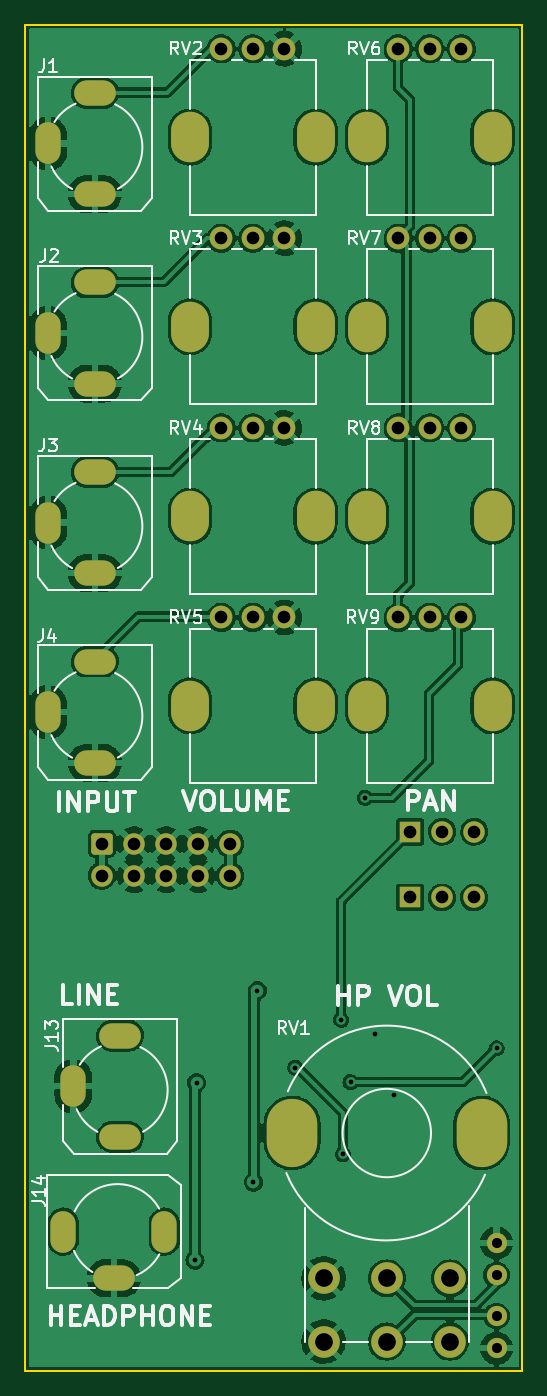
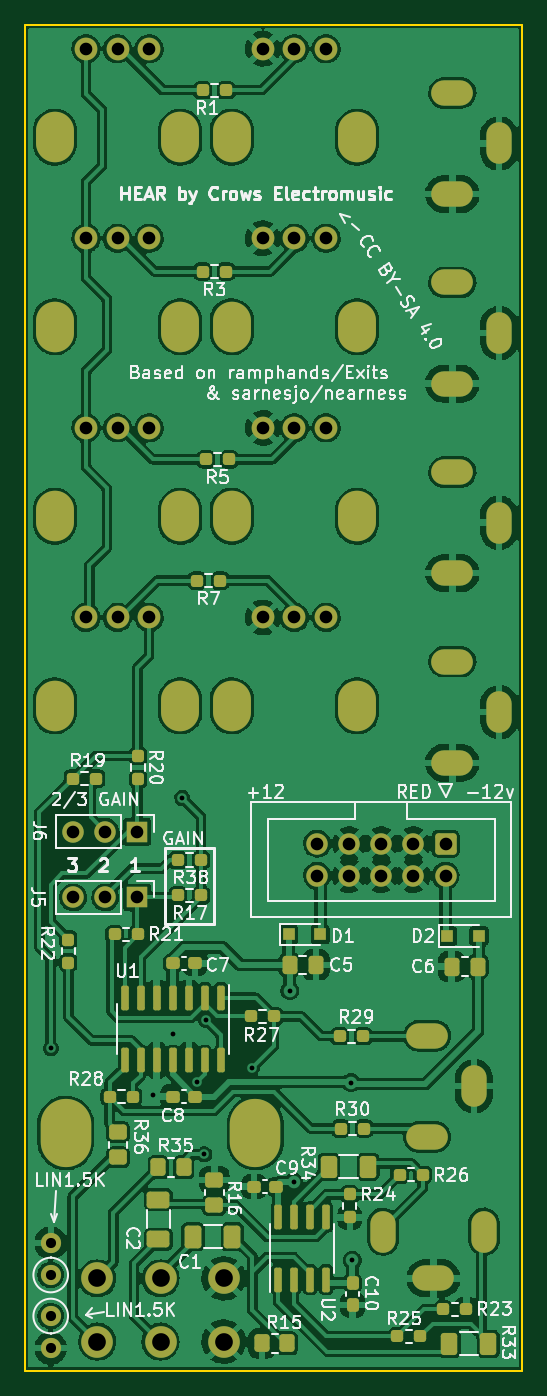
Circuit board: 11 layer files. Board 39.3 x 106.5 mm.
- bottom_copper: HEAR-CuBottom.gbr (350320 bytes)
- top_copper: HEAR-CuTop.gbr (225360 bytes)
- outline: HEAR-EdgeCuts.gbr (670 bytes)
- bottom_mask: HEAR-MaskBottom.gbr (8685 bytes)
- top_mask: HEAR-MaskTop.gbr (4044 bytes)
- drill: HEAR-NPTH.drl (1355 bytes)
- drill: HEAR-PTH.drl (2462 bytes)
- paste: HEAR-PasteBottom.gbr (5690 bytes)
- paste: HEAR-PasteTop.gbr (504 bytes)
- bottom_silk: HEAR-SilkBottom.gbr (73859 bytes)
- top_silk: HEAR-SilkTop.gbr (26038 bytes)

=== bottom_copper: HEAR-CuBottom.gbr (350320 bytes, source omitted) ===
=== top_copper: HEAR-CuTop.gbr (225360 bytes, source omitted) ===
=== outline: HEAR-EdgeCuts.gbr ===
%TF.GenerationSoftware,KiCad,Pcbnew,6.0.5-a6ca702e91~116~ubuntu22.04.1*%
%TF.CreationDate,2022-06-04T10:40:06-07:00*%
%TF.ProjectId,HEAR,48454152-2e6b-4696-9361-645f70636258,2.1*%
%TF.SameCoordinates,Original*%
%TF.FileFunction,Profile,NP*%
%FSLAX46Y46*%
G04 Gerber Fmt 4.6, Leading zero omitted, Abs format (unit mm)*
G04 Created by KiCad (PCBNEW 6.0.5-a6ca702e91~116~ubuntu22.04.1) date 2022-06-04 10:40:06*
%MOMM*%
%LPD*%
G01*
G04 APERTURE LIST*
%TA.AperFunction,Profile*%
%ADD10C,0.150000*%
%TD*%
G04 APERTURE END LIST*
D10*
X39300000Y-106500000D02*
X0Y-106500000D01*
X0Y-106500000D02*
X0Y0D01*
X0Y0D02*
X39300000Y0D01*
X39300000Y0D02*
X39300000Y-106500000D01*
M02*

=== bottom_mask: HEAR-MaskBottom.gbr (8685 bytes, source omitted) ===
=== top_mask: HEAR-MaskTop.gbr ===
%TF.GenerationSoftware,KiCad,Pcbnew,6.0.5-a6ca702e91~116~ubuntu22.04.1*%
%TF.CreationDate,2022-06-04T10:40:06-07:00*%
%TF.ProjectId,HEAR,48454152-2e6b-4696-9361-645f70636258,2.1*%
%TF.SameCoordinates,Original*%
%TF.FileFunction,Soldermask,Top*%
%TF.FilePolarity,Negative*%
%FSLAX46Y46*%
G04 Gerber Fmt 4.6, Leading zero omitted, Abs format (unit mm)*
G04 Created by KiCad (PCBNEW 6.0.5-a6ca702e91~116~ubuntu22.04.1) date 2022-06-04 10:40:06*
%MOMM*%
%LPD*%
G01*
G04 APERTURE LIST*
G04 Aperture macros list*
%AMRoundRect*
0 Rectangle with rounded corners*
0 $1 Rounding radius*
0 $2 $3 $4 $5 $6 $7 $8 $9 X,Y pos of 4 corners*
0 Add a 4 corners polygon primitive as box body*
4,1,4,$2,$3,$4,$5,$6,$7,$8,$9,$2,$3,0*
0 Add four circle primitives for the rounded corners*
1,1,$1+$1,$2,$3*
1,1,$1+$1,$4,$5*
1,1,$1+$1,$6,$7*
1,1,$1+$1,$8,$9*
0 Add four rect primitives between the rounded corners*
20,1,$1+$1,$2,$3,$4,$5,0*
20,1,$1+$1,$4,$5,$6,$7,0*
20,1,$1+$1,$6,$7,$8,$9,0*
20,1,$1+$1,$8,$9,$2,$3,0*%
G04 Aperture macros list end*
%ADD10O,3.300000X2.000000*%
%ADD11O,2.000000X3.300000*%
%ADD12O,3.000000X4.000000*%
%ADD13C,1.800000*%
%ADD14O,4.000000X5.400000*%
%ADD15C,2.500000*%
%ADD16RoundRect,0.250000X-0.600000X0.600000X-0.600000X-0.600000X0.600000X-0.600000X0.600000X0.600000X0*%
%ADD17C,1.700000*%
%ADD18R,1.700000X1.700000*%
%ADD19O,1.700000X1.700000*%
%ADD20C,1.600000*%
%ADD21O,1.600000X1.600000*%
G04 APERTURE END LIST*
D10*
%TO.C,J2*%
X5500000Y-28400000D03*
D11*
X1800000Y-24400000D03*
D10*
X5500000Y-20400000D03*
%TD*%
D12*
%TO.C,RV9*%
X36966000Y-53900000D03*
X27034000Y-53900000D03*
D13*
X29500000Y-46900000D03*
X32000000Y-46900000D03*
X34500000Y-46900000D03*
%TD*%
D10*
%TO.C,J1*%
X5500000Y-13400000D03*
D11*
X1800000Y-9400000D03*
D10*
X5500000Y-5400000D03*
%TD*%
%TO.C,J3*%
X5500000Y-43400000D03*
D11*
X1800000Y-39400000D03*
D10*
X5500000Y-35400000D03*
%TD*%
D12*
%TO.C,RV2*%
X22966000Y-8900000D03*
X13034000Y-8900000D03*
D13*
X15500000Y-1900000D03*
X18000000Y-1900000D03*
X20500000Y-1900000D03*
%TD*%
D12*
%TO.C,RV7*%
X27034000Y-23900000D03*
X36966000Y-23900000D03*
D13*
X29500000Y-16900000D03*
X32000000Y-16900000D03*
X34500000Y-16900000D03*
%TD*%
D12*
%TO.C,RV8*%
X36966000Y-38900000D03*
X27034000Y-38900000D03*
D13*
X29500000Y-31900000D03*
X32000000Y-31900000D03*
X34500000Y-31900000D03*
%TD*%
D14*
%TO.C,RV1*%
X36100000Y-87700000D03*
X21100000Y-87700000D03*
D15*
X33600000Y-99200000D03*
X28600000Y-99200000D03*
X23600000Y-99200000D03*
X33600000Y-104200000D03*
X28600000Y-104200000D03*
X23600000Y-104200000D03*
%TD*%
D12*
%TO.C,RV4*%
X13034000Y-38900000D03*
X22966000Y-38900000D03*
D13*
X15500000Y-31900000D03*
X18000000Y-31900000D03*
X20500000Y-31900000D03*
%TD*%
D10*
%TO.C,J13*%
X7500000Y-88000000D03*
D11*
X3800000Y-84000000D03*
D10*
X7500000Y-80000000D03*
%TD*%
D12*
%TO.C,RV3*%
X22966000Y-23900000D03*
X13034000Y-23900000D03*
D13*
X15500000Y-16900000D03*
X18000000Y-16900000D03*
X20500000Y-16900000D03*
%TD*%
D12*
%TO.C,RV5*%
X22966000Y-53900000D03*
X13034000Y-53900000D03*
D13*
X15500000Y-46900000D03*
X18000000Y-46900000D03*
X20500000Y-46900000D03*
%TD*%
D12*
%TO.C,RV6*%
X36966000Y-8900000D03*
X27034000Y-8900000D03*
D13*
X29500000Y-1900000D03*
X32000000Y-1900000D03*
X34500000Y-1900000D03*
%TD*%
D10*
%TO.C,J4*%
X5500000Y-58400000D03*
D11*
X1800000Y-54400000D03*
D10*
X5500000Y-50400000D03*
%TD*%
D11*
%TO.C,J14*%
X11000000Y-95500000D03*
D10*
X7000000Y-99200000D03*
D11*
X3000000Y-95500000D03*
%TD*%
D16*
%TO.C,J12*%
X6045200Y-64800000D03*
D17*
X6045200Y-67340000D03*
X8585200Y-64800000D03*
X8585200Y-67340000D03*
X11125200Y-64800000D03*
X11125200Y-67340000D03*
X13665200Y-64800000D03*
X13665200Y-67340000D03*
X16205200Y-64800000D03*
X16205200Y-67340000D03*
%TD*%
D18*
%TO.C,J5*%
X30429200Y-69062600D03*
D19*
X32969200Y-69062600D03*
X35509200Y-69062600D03*
%TD*%
D20*
%TO.C,R2*%
X37287200Y-102180600D03*
D21*
X37287200Y-104720600D03*
%TD*%
D18*
%TO.C,J6*%
X30444200Y-63855600D03*
D19*
X32984200Y-63855600D03*
X35524200Y-63855600D03*
%TD*%
D20*
%TO.C,R4*%
X37287200Y-98936600D03*
D21*
X37287200Y-96396600D03*
%TD*%
M02*

=== drill: HEAR-NPTH.drl ===
M48
; DRILL file {KiCad 6.0.5-a6ca702e91~116~ubuntu22.04.1} date Sat 04 Jun 2022 10:40:06 AM
; FORMAT={-:-/ absolute / inch / decimal}
; #@! TF.CreationDate,2022-06-04T10:40:06-07:00
; #@! TF.GenerationSoftware,Kicad,Pcbnew,6.0.5-a6ca702e91~116~ubuntu22.04.1
; #@! TF.FileFunction,NonPlated,1,2,NPTH
FMAT,2
INCH
; #@! TA.AperFunction,NonPlated,NPTH,ComponentDrill
T1C0.0472
; #@! TA.AperFunction,NonPlated,NPTH,ComponentDrill
T2C0.0866
%
G90
G05
T1
G00X0.5131Y-0.3287
M15
G01X0.5131Y-0.372
M16
G05
G00X0.5131Y-0.9193
M15
G01X0.5131Y-0.9626
M16
G05
G00X0.5131Y-1.5098
M15
G01X0.5131Y-1.5531
M16
G05
G00X0.5131Y-2.1004
M15
G01X0.5131Y-2.1437
M16
G05
G00X0.9042Y-0.3287
M15
G01X0.9042Y-0.372
M16
G05
G00X0.9042Y-0.9193
M15
G01X0.9042Y-0.9626
M16
G05
G00X0.9042Y-1.5098
M15
G01X0.9042Y-1.5531
M16
G05
G00X0.9042Y-2.1004
M15
G01X0.9042Y-2.1437
M16
G05
G00X1.0643Y-0.3287
M15
G01X1.0643Y-0.372
M16
G05
G00X1.0643Y-0.9193
M15
G01X1.0643Y-0.9626
M16
G05
G00X1.0643Y-1.5098
M15
G01X1.0643Y-1.5531
M16
G05
G00X1.0643Y-2.1004
M15
G01X1.0643Y-2.1437
M16
G05
G00X1.4554Y-0.3287
M15
G01X1.4554Y-0.372
M16
G05
G00X1.4554Y-0.9193
M15
G01X1.4554Y-0.9626
M16
G05
G00X1.4554Y-1.5098
M15
G01X1.4554Y-1.5531
M16
G05
G00X1.4554Y-2.1004
M15
G01X1.4554Y-2.1437
M16
G05
T2
G00X0.8307Y-3.4764
M15
G01X0.8307Y-3.4291
M16
G05
G00X1.4213Y-3.4764
M15
G01X1.4213Y-3.4291
M16
G05
T0
M30

=== drill: HEAR-PTH.drl ===
M48
; DRILL file {KiCad 6.0.5-a6ca702e91~116~ubuntu22.04.1} date Sat 04 Jun 2022 10:40:06 AM
; FORMAT={-:-/ absolute / inch / decimal}
; #@! TF.CreationDate,2022-06-04T10:40:06-07:00
; #@! TF.GenerationSoftware,Kicad,Pcbnew,6.0.5-a6ca702e91~116~ubuntu22.04.1
; #@! TF.FileFunction,Plated,1,2,PTH
FMAT,2
INCH
; #@! TA.AperFunction,Plated,PTH,ViaDrill
T1C0.0150
; #@! TA.AperFunction,Plated,PTH,ComponentDrill
T2C0.0236
; #@! TA.AperFunction,Plated,PTH,ComponentDrill
T3C0.0315
; #@! TA.AperFunction,Plated,PTH,ComponentDrill
T4C0.0394
; #@! TA.AperFunction,Plated,PTH,ComponentDrill
T5C0.0551
%
G90
G05
T1
X0.5282Y-3.8489
X0.5332Y-3.2959
X0.7102Y-3.6059
X0.723Y-3.009
X0.8402Y-3.2489
X0.984Y-3.1002
X0.9892Y-3.5189
X1.013Y-3.294
X1.058Y-2.409
X1.088Y-3.144
X1.148Y-3.334
X1.468Y-3.189
T3
X1.468Y-3.7951
X1.468Y-3.8951
X1.468Y-4.0229
X1.468Y-4.1229
T4
X0.238Y-2.5512
X0.238Y-2.6512
X0.338Y-2.5512
X0.338Y-2.6512
X0.438Y-2.5512
X0.438Y-2.6512
X0.538Y-2.5512
X0.538Y-2.6512
X0.6102Y-0.0748
X0.6102Y-0.6654
X0.6102Y-1.2559
X0.6102Y-1.8465
X0.638Y-2.5512
X0.638Y-2.6512
X0.7087Y-0.0748
X0.7087Y-0.6654
X0.7087Y-1.2559
X0.7087Y-1.8465
X0.8071Y-0.0748
X0.8071Y-0.6654
X0.8071Y-1.2559
X0.8071Y-1.8465
X1.1614Y-0.0748
X1.1614Y-0.6654
X1.1614Y-1.2559
X1.1614Y-1.8465
X1.198Y-2.719
X1.1986Y-2.514
X1.2598Y-0.0748
X1.2598Y-0.6654
X1.2598Y-1.2559
X1.2598Y-1.8465
X1.298Y-2.719
X1.2986Y-2.514
X1.3583Y-0.0748
X1.3583Y-0.6654
X1.3583Y-1.2559
X1.3583Y-1.8465
X1.398Y-2.719
X1.3986Y-2.514
T5
X0.9291Y-3.9055
X0.9291Y-4.1024
X1.126Y-3.9055
X1.126Y-4.1024
X1.3228Y-3.9055
X1.3228Y-4.1024
T2
G00X0.0709Y-0.3366
M15
G01X0.0709Y-0.4035
M16
G05
G00X0.0709Y-0.9272
M15
G01X0.0709Y-0.9941
M16
G05
G00X0.0709Y-1.5177
M15
G01X0.0709Y-1.5846
M16
G05
G00X0.0709Y-2.1083
M15
G01X0.0709Y-2.1752
M16
G05
G00X0.1181Y-3.7264
M15
G01X0.1181Y-3.7933
M16
G05
G00X0.1496Y-3.2736
M15
G01X0.1496Y-3.3406
M16
G05
G00X0.25Y-0.2126
M15
G01X0.1831Y-0.2126
M16
G05
G00X0.25Y-0.5276
M15
G01X0.1831Y-0.5276
M16
G05
G00X0.25Y-0.8031
M15
G01X0.1831Y-0.8031
M16
G05
G00X0.25Y-1.1181
M15
G01X0.1831Y-1.1181
M16
G05
G00X0.25Y-1.3937
M15
G01X0.1831Y-1.3937
M16
G05
G00X0.25Y-1.7087
M15
G01X0.1831Y-1.7087
M16
G05
G00X0.25Y-1.9843
M15
G01X0.1831Y-1.9843
M16
G05
G00X0.25Y-2.2992
M15
G01X0.1831Y-2.2992
M16
G05
G00X0.2421Y-3.9055
M15
G01X0.3091Y-3.9055
M16
G05
G00X0.3287Y-3.1496
M15
G01X0.2618Y-3.1496
M16
G05
G00X0.3287Y-3.4646
M15
G01X0.2618Y-3.4646
M16
G05
G00X0.4331Y-3.7264
M15
G01X0.4331Y-3.7933
M16
G05
T0
M30

=== paste: HEAR-PasteBottom.gbr ===
%TF.GenerationSoftware,KiCad,Pcbnew,6.0.5-a6ca702e91~116~ubuntu22.04.1*%
%TF.CreationDate,2022-06-04T10:40:06-07:00*%
%TF.ProjectId,HEAR,48454152-2e6b-4696-9361-645f70636258,2.1*%
%TF.SameCoordinates,Original*%
%TF.FileFunction,Paste,Bot*%
%TF.FilePolarity,Positive*%
%FSLAX46Y46*%
G04 Gerber Fmt 4.6, Leading zero omitted, Abs format (unit mm)*
G04 Created by KiCad (PCBNEW 6.0.5-a6ca702e91~116~ubuntu22.04.1) date 2022-06-04 10:40:06*
%MOMM*%
%LPD*%
G01*
G04 APERTURE LIST*
G04 Aperture macros list*
%AMRoundRect*
0 Rectangle with rounded corners*
0 $1 Rounding radius*
0 $2 $3 $4 $5 $6 $7 $8 $9 X,Y pos of 4 corners*
0 Add a 4 corners polygon primitive as box body*
4,1,4,$2,$3,$4,$5,$6,$7,$8,$9,$2,$3,0*
0 Add four circle primitives for the rounded corners*
1,1,$1+$1,$2,$3*
1,1,$1+$1,$4,$5*
1,1,$1+$1,$6,$7*
1,1,$1+$1,$8,$9*
0 Add four rect primitives between the rounded corners*
20,1,$1+$1,$2,$3,$4,$5,0*
20,1,$1+$1,$4,$5,$6,$7,0*
20,1,$1+$1,$6,$7,$8,$9,0*
20,1,$1+$1,$8,$9,$2,$3,0*%
G04 Aperture macros list end*
%ADD10RoundRect,0.250000X0.337500X0.475000X-0.337500X0.475000X-0.337500X-0.475000X0.337500X-0.475000X0*%
%ADD11RoundRect,0.237500X0.300000X0.237500X-0.300000X0.237500X-0.300000X-0.237500X0.300000X-0.237500X0*%
%ADD12RoundRect,0.237500X-0.300000X-0.237500X0.300000X-0.237500X0.300000X0.237500X-0.300000X0.237500X0*%
%ADD13RoundRect,0.237500X0.237500X-0.300000X0.237500X0.300000X-0.237500X0.300000X-0.237500X-0.300000X0*%
%ADD14R,1.000000X1.000000*%
%ADD15RoundRect,0.237500X-0.250000X-0.237500X0.250000X-0.237500X0.250000X0.237500X-0.250000X0.237500X0*%
%ADD16RoundRect,0.237500X0.250000X0.237500X-0.250000X0.237500X-0.250000X-0.237500X0.250000X-0.237500X0*%
%ADD17RoundRect,0.237500X-0.237500X0.250000X-0.237500X-0.250000X0.237500X-0.250000X0.237500X0.250000X0*%
%ADD18RoundRect,0.150000X-0.150000X0.825000X-0.150000X-0.825000X0.150000X-0.825000X0.150000X0.825000X0*%
%ADD19RoundRect,0.250000X0.650000X-0.412500X0.650000X0.412500X-0.650000X0.412500X-0.650000X-0.412500X0*%
%ADD20RoundRect,0.250000X-0.400000X-0.625000X0.400000X-0.625000X0.400000X0.625000X-0.400000X0.625000X0*%
%ADD21RoundRect,0.250000X0.412500X0.650000X-0.412500X0.650000X-0.412500X-0.650000X0.412500X-0.650000X0*%
%ADD22RoundRect,0.250000X0.350000X0.450000X-0.350000X0.450000X-0.350000X-0.450000X0.350000X-0.450000X0*%
%ADD23RoundRect,0.250000X-0.450000X0.350000X-0.450000X-0.350000X0.450000X-0.350000X0.450000X0.350000X0*%
%ADD24RoundRect,0.250000X0.450000X-0.350000X0.450000X0.350000X-0.450000X0.350000X-0.450000X-0.350000X0*%
%ADD25RoundRect,0.237500X0.237500X-0.250000X0.237500X0.250000X-0.237500X0.250000X-0.237500X-0.250000X0*%
%ADD26RoundRect,0.150000X0.150000X-0.825000X0.150000X0.825000X-0.150000X0.825000X-0.150000X-0.825000X0*%
G04 APERTURE END LIST*
D10*
%TO.C,C5*%
X18385700Y-74396600D03*
X16310700Y-74396600D03*
%TD*%
%TO.C,C6*%
X5558700Y-74523600D03*
X3483700Y-74523600D03*
%TD*%
D11*
%TO.C,C7*%
X27608700Y-74269600D03*
X25883700Y-74269600D03*
%TD*%
%TO.C,C8*%
X27608700Y-84810600D03*
X25883700Y-84810600D03*
%TD*%
D12*
%TO.C,C9*%
X19463700Y-91945800D03*
X21188700Y-91945800D03*
%TD*%
D13*
%TO.C,C10*%
X13392000Y-101291900D03*
X13392000Y-99566900D03*
%TD*%
D14*
%TO.C,D1*%
X18471200Y-71983600D03*
X15971200Y-71983600D03*
%TD*%
%TO.C,D2*%
X5898200Y-72110600D03*
X3398200Y-72110600D03*
%TD*%
D15*
%TO.C,R17*%
X25387500Y-68900000D03*
X27212500Y-68900000D03*
%TD*%
D16*
%TO.C,R19*%
X35532700Y-59664600D03*
X33707700Y-59664600D03*
%TD*%
D17*
%TO.C,R20*%
X30378400Y-57863100D03*
X30378400Y-59688100D03*
%TD*%
D15*
%TO.C,R21*%
X30405700Y-71983600D03*
X32230700Y-71983600D03*
%TD*%
D17*
%TO.C,R22*%
X35900000Y-72387500D03*
X35900000Y-74212500D03*
%TD*%
D16*
%TO.C,R27*%
X21441900Y-78458400D03*
X19616900Y-78458400D03*
%TD*%
D15*
%TO.C,R28*%
X30786700Y-84810600D03*
X32611700Y-84810600D03*
%TD*%
D16*
%TO.C,R29*%
X14406100Y-80033200D03*
X12581100Y-80033200D03*
%TD*%
%TO.C,R30*%
X14323700Y-87350600D03*
X12498700Y-87350600D03*
%TD*%
D18*
%TO.C,U1*%
X23825200Y-77001600D03*
X25095200Y-77001600D03*
X26365200Y-77001600D03*
X27635200Y-77001600D03*
X28905200Y-77001600D03*
X30175200Y-77001600D03*
X31445200Y-77001600D03*
X31445200Y-81951600D03*
X30175200Y-81951600D03*
X28905200Y-81951600D03*
X27635200Y-81951600D03*
X26365200Y-81951600D03*
X25095200Y-81951600D03*
X23825200Y-81951600D03*
%TD*%
D15*
%TO.C,R7*%
X23877900Y-43992800D03*
X25702900Y-43992800D03*
%TD*%
D19*
%TO.C,C2*%
X28759000Y-96099100D03*
X28759000Y-92974100D03*
%TD*%
D20*
%TO.C,R34*%
X12172200Y-90371000D03*
X15272200Y-90371000D03*
%TD*%
D21*
%TO.C,C1*%
X26028900Y-95908200D03*
X22903900Y-95908200D03*
%TD*%
D15*
%TO.C,R23*%
X4402300Y-101648600D03*
X6227300Y-101648600D03*
%TD*%
D22*
%TO.C,R35*%
X28768400Y-90421800D03*
X26768400Y-90421800D03*
%TD*%
D15*
%TO.C,R5*%
X23166700Y-34391600D03*
X24991700Y-34391600D03*
%TD*%
D22*
%TO.C,R15*%
X20564200Y-104341000D03*
X18564200Y-104341000D03*
%TD*%
D23*
%TO.C,R16*%
X24339400Y-91403000D03*
X24339400Y-93403000D03*
%TD*%
D24*
%TO.C,R36*%
X31953200Y-89620600D03*
X31953200Y-87620600D03*
%TD*%
D25*
%TO.C,R24*%
X13620600Y-94382300D03*
X13620600Y-92557300D03*
%TD*%
D26*
%TO.C,U2*%
X19310200Y-99297600D03*
X18040200Y-99297600D03*
X16770200Y-99297600D03*
X15500200Y-99297600D03*
X15500200Y-94347600D03*
X16770200Y-94347600D03*
X18040200Y-94347600D03*
X19310200Y-94347600D03*
%TD*%
D15*
%TO.C,R25*%
X8034500Y-103782200D03*
X9859500Y-103782200D03*
%TD*%
D20*
%TO.C,R33*%
X2647200Y-104391800D03*
X5747200Y-104391800D03*
%TD*%
D15*
%TO.C,R26*%
X7856700Y-91006000D03*
X9681700Y-91006000D03*
%TD*%
%TO.C,R38*%
X25387500Y-66100000D03*
X27212500Y-66100000D03*
%TD*%
%TO.C,R3*%
X23420700Y-19532600D03*
X25245700Y-19532600D03*
%TD*%
%TO.C,R1*%
X23420700Y-5181600D03*
X25245700Y-5181600D03*
%TD*%
M02*

=== paste: HEAR-PasteTop.gbr ===
%TF.GenerationSoftware,KiCad,Pcbnew,6.0.5-a6ca702e91~116~ubuntu22.04.1*%
%TF.CreationDate,2022-06-04T10:40:06-07:00*%
%TF.ProjectId,HEAR,48454152-2e6b-4696-9361-645f70636258,2.1*%
%TF.SameCoordinates,Original*%
%TF.FileFunction,Paste,Top*%
%TF.FilePolarity,Positive*%
%FSLAX46Y46*%
G04 Gerber Fmt 4.6, Leading zero omitted, Abs format (unit mm)*
G04 Created by KiCad (PCBNEW 6.0.5-a6ca702e91~116~ubuntu22.04.1) date 2022-06-04 10:40:06*
%MOMM*%
%LPD*%
G01*
G04 APERTURE LIST*
G04 APERTURE END LIST*
M02*

=== bottom_silk: HEAR-SilkBottom.gbr (73859 bytes, source omitted) ===
=== top_silk: HEAR-SilkTop.gbr (26038 bytes, source omitted) ===
